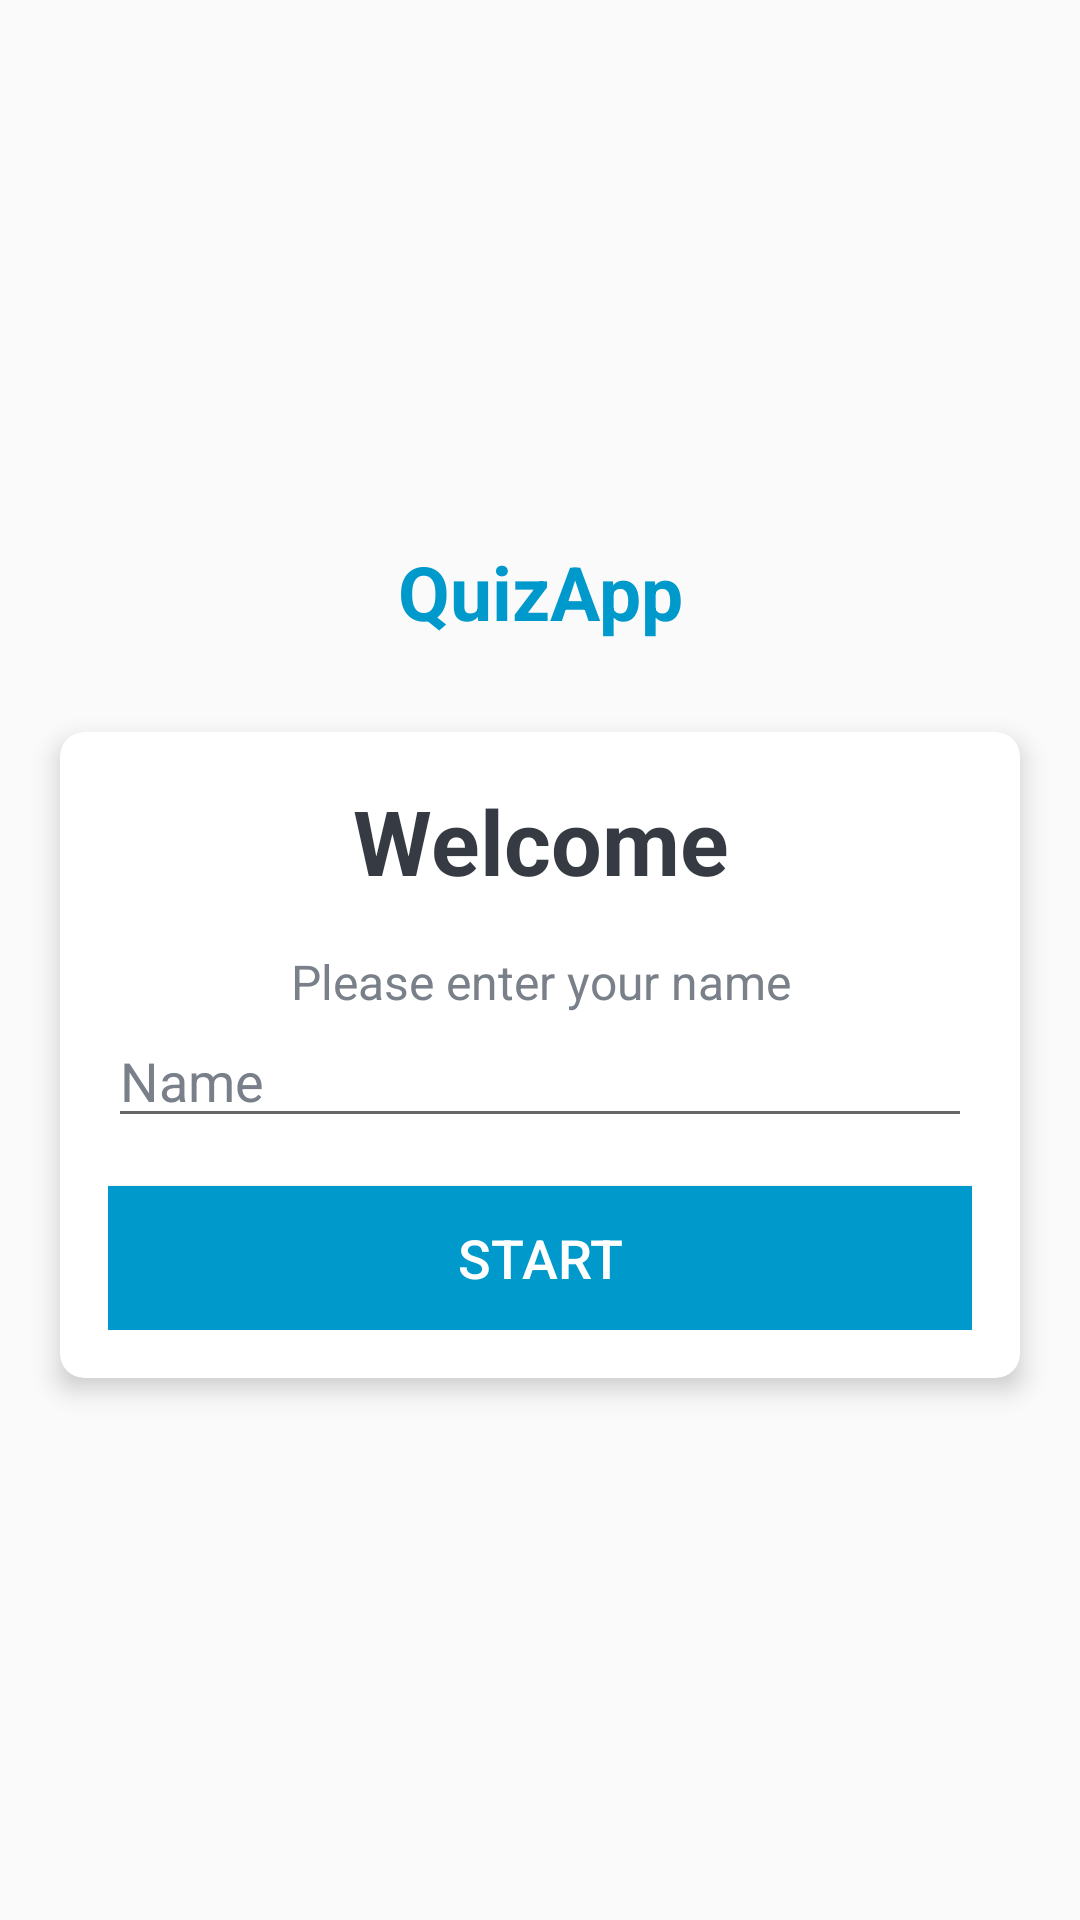

Reconstruct the res/layout file that produces this screen, plus the resources it refers to.
<!-- AndroidManifest.xml: activity theme NoActionBarTheme -->
<!-- res/layout/activity_main.xml -->
<?xml version="1.0" encoding="utf-8"?>
<LinearLayout xmlns:android="http://schemas.android.com/apk/res/android"
    xmlns:app="http://schemas.android.com/apk/res-auto"
    xmlns:tools="http://schemas.android.com/tools"
    android:layout_width="match_parent"
    android:layout_height="match_parent"
    android:gravity="center"
    android:background="@drawable/_4547779_rm222_mind_14"
    android:orientation="vertical"
    tools:context=".MainActivity">

    <TextView
        android:id="@+id/tv_app_name"
        android:layout_width="match_parent"
        android:layout_height="wrap_content"
        android:layout_marginBottom="30dp"
        android:text="@string/app_name"
        android:gravity="center"
        android:textColor="@android:color/holo_blue_dark"
        android:textSize="25sp"
        android:textStyle="bold" />

    <androidx.cardview.widget.CardView
        android:id="@+id/cv_main"
        android:layout_width="match_parent"
        android:layout_height="wrap_content"
        android:layout_marginStart="20dp"
        android:layout_marginEnd="20dp"
        android:background="@android:color/white"
        app:cardCornerRadius="8dp"
        app:cardElevation="5dp">

        <LinearLayout
            android:layout_width="match_parent"
            android:layout_height="wrap_content"
            android:orientation="vertical"
            android:padding="16dp">

            <TextView
                android:id="@+id/tv_title"
                android:layout_width="match_parent"
                android:layout_height="wrap_content"
                android:gravity="center"
                android:text="Welcome"
                android:textColor="#363A43"
                android:textSize="30sp"
                android:textStyle="bold" />

            <TextView
                android:id="@+id/tv_description"
                android:layout_width="match_parent"
                android:layout_height="wrap_content"
                android:gravity="center"
                android:layout_marginTop="16dp"
                android:text="Please enter your name"
                android:textColor="#7A8089"
                android:textSize="16sp" />

            <EditText
                android:id="@+id/et_Name"
                android:layout_width="match_parent"
                android:layout_height="wrap_content"
                android:ems="10"
                android:inputType="textCapWords"
                android:hint="Name"
                android:textColor="#363A43"
                android:textColorHint="#7A8089"
                app:layout_constraintStart_toStartOf="parent"
                app:layout_constraintTop_toTopOf="parent" />

            <Button
                android:id="@+id/btn_start"
                android:layout_width="match_parent"
                android:layout_height="wrap_content"
                android:layout_marginTop="16dp"
                android:background="@android:color/holo_blue_dark"
                android:text="Start"
                android:textColor="@android:color/white"
                android:textSize="18sp" />


        </LinearLayout>
    </androidx.cardview.widget.CardView>

</LinearLayout>
<!-- resources referenced by this layout -->
<resources>
  <string name="app_name">QuizApp</string>
  <style name="NoActionBarTheme" parent="Theme.AppCompat.Light.NoActionBar">
          <item name="colorPrimary">@color/colorPrimary</item>
          <item name="colorPrimaryDark">@color/colorPrimaryDark</item>
          <item name="colorAccent">@color/colorAccent</item>
      </style>
  <color name="colorPrimary">#BFE7FA</color>
  <color name="colorPrimaryDark">#0879E0</color>
  <color name="colorAccent">#38B6CC</color>
</resources>
